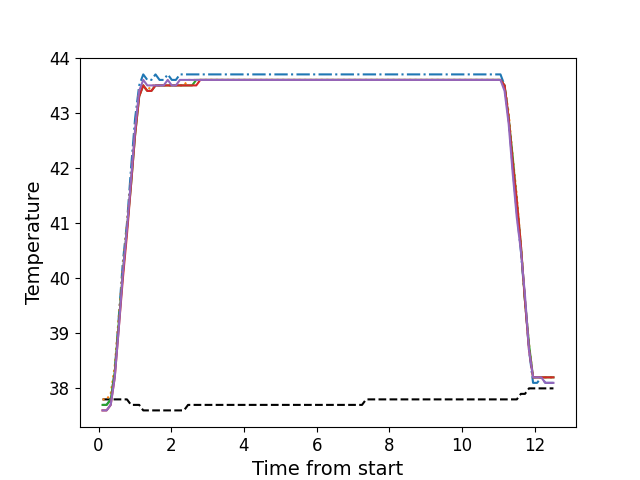

Source data for this figure (header and first rows):
, times, neutral, z1, z2, z3, z4, z5
0, 0.108, 37.8, 37.7, 37.8, 37.7, 37.6, 37.6
1, 0.22, 37.8, 37.7, 37.8, 37.7, 37.6, 37.6
2, 0.3323, 37.8, 37.8, 37.9, 37.8, 37.7, 37.7
3, 0.4433, 37.8, 38.3, 38.4, 38.3, 38.2, 38.2
4, 0.5553, 37.8, 39.3, 39.3, 39.2, 39.1, 39.1
5, 0.6677, 37.8, 40.3, 40.2, 40.1, 40.0, 40.1
6, 0.7801, 37.8, 41.0, 41.0, 40.9, 40.8, 40.9
7, 0.8926, 37.7, 42.0, 41.8, 41.7, 41.7, 41.8
8, 1.004, 37.7, 42.9, 42.7, 42.6, 42.6, 42.7
9, 1.116, 37.7, 43.5, 43.4, 43.3, 43.3, 43.4
10, 1.228, 37.6, 43.7, 43.5, 43.5, 43.5, 43.6
11, 1.34, 37.6, 43.6, 43.4, 43.4, 43.4, 43.5
12, 1.452, 37.6, 43.6, 43.5, 43.4, 43.4, 43.5
13, 1.565, 37.6, 43.7, 43.5, 43.5, 43.5, 43.5
14, 1.677, 37.6, 43.6, 43.5, 43.5, 43.5, 43.5
15, 1.79, 37.6, 43.6, 43.5, 43.5, 43.5, 43.5
16, 1.902, 37.6, 43.7, 43.5, 43.5, 43.5, 43.6
17, 2.014, 37.6, 43.6, 43.5, 43.5, 43.5, 43.5
18, 2.126, 37.6, 43.6, 43.5, 43.5, 43.5, 43.5
19, 2.237, 37.6, 43.7, 43.5, 43.5, 43.5, 43.6
20, 2.349, 37.6, 43.7, 43.5, 43.5, 43.5, 43.6
21, 2.461, 37.7, 43.7, 43.6, 43.5, 43.5, 43.6
22, 2.573, 37.7, 43.7, 43.6, 43.5, 43.5, 43.6
23, 2.686, 37.7, 43.7, 43.6, 43.6, 43.5, 43.6
24, 2.797, 37.7, 43.7, 43.6, 43.6, 43.6, 43.6
25, 2.909, 37.7, 43.7, 43.6, 43.6, 43.6, 43.6
26, 3.021, 37.7, 43.7, 43.6, 43.6, 43.6, 43.6
27, 3.133, 37.7, 43.7, 43.6, 43.6, 43.6, 43.6
28, 3.245, 37.7, 43.7, 43.6, 43.6, 43.6, 43.6
29, 3.358, 37.7, 43.7, 43.6, 43.6, 43.6, 43.6
30, 3.469, 37.7, 43.7, 43.6, 43.6, 43.6, 43.6
31, 3.581, 37.7, 43.7, 43.6, 43.6, 43.6, 43.6
32, 3.693, 37.7, 43.7, 43.6, 43.6, 43.6, 43.6
33, 3.806, 37.7, 43.7, 43.6, 43.6, 43.6, 43.6
34, 3.918, 37.7, 43.7, 43.6, 43.6, 43.6, 43.6
35, 4.03, 37.7, 43.7, 43.6, 43.6, 43.6, 43.6
36, 4.142, 37.7, 43.7, 43.6, 43.6, 43.6, 43.6
37, 4.254, 37.7, 43.7, 43.6, 43.6, 43.6, 43.6
38, 4.367, 37.7, 43.7, 43.6, 43.6, 43.6, 43.6
39, 4.478, 37.7, 43.7, 43.6, 43.6, 43.6, 43.6
40, 4.59, 37.7, 43.7, 43.6, 43.6, 43.6, 43.6
41, 4.702, 37.7, 43.7, 43.6, 43.6, 43.6, 43.6
42, 4.814, 37.7, 43.7, 43.6, 43.6, 43.6, 43.6
43, 4.927, 37.7, 43.7, 43.6, 43.6, 43.6, 43.6
44, 5.039, 37.7, 43.7, 43.6, 43.6, 43.6, 43.6
45, 5.15, 37.7, 43.7, 43.6, 43.6, 43.6, 43.6
46, 5.262, 37.7, 43.7, 43.6, 43.6, 43.6, 43.6
47, 5.375, 37.7, 43.7, 43.6, 43.6, 43.6, 43.6
48, 5.487, 37.7, 43.7, 43.6, 43.6, 43.6, 43.6
49, 5.599, 37.7, 43.7, 43.6, 43.6, 43.6, 43.6
50, 5.711, 37.7, 43.7, 43.6, 43.6, 43.6, 43.6
51, 5.823, 37.7, 43.7, 43.6, 43.6, 43.6, 43.6
52, 5.935, 37.7, 43.7, 43.6, 43.6, 43.6, 43.6
53, 6.124, 37.7, 43.7, 43.6, 43.6, 43.6, 43.6
54, 6.239, 37.7, 43.7, 43.6, 43.6, 43.6, 43.6
55, 6.351, 37.7, 43.7, 43.6, 43.6, 43.6, 43.6
56, 6.464, 37.7, 43.7, 43.6, 43.6, 43.6, 43.6
57, 6.575, 37.7, 43.7, 43.6, 43.6, 43.6, 43.6
58, 6.687, 37.7, 43.7, 43.6, 43.6, 43.6, 43.6
59, 6.799, 37.7, 43.7, 43.6, 43.6, 43.6, 43.6
... 51 more rows
